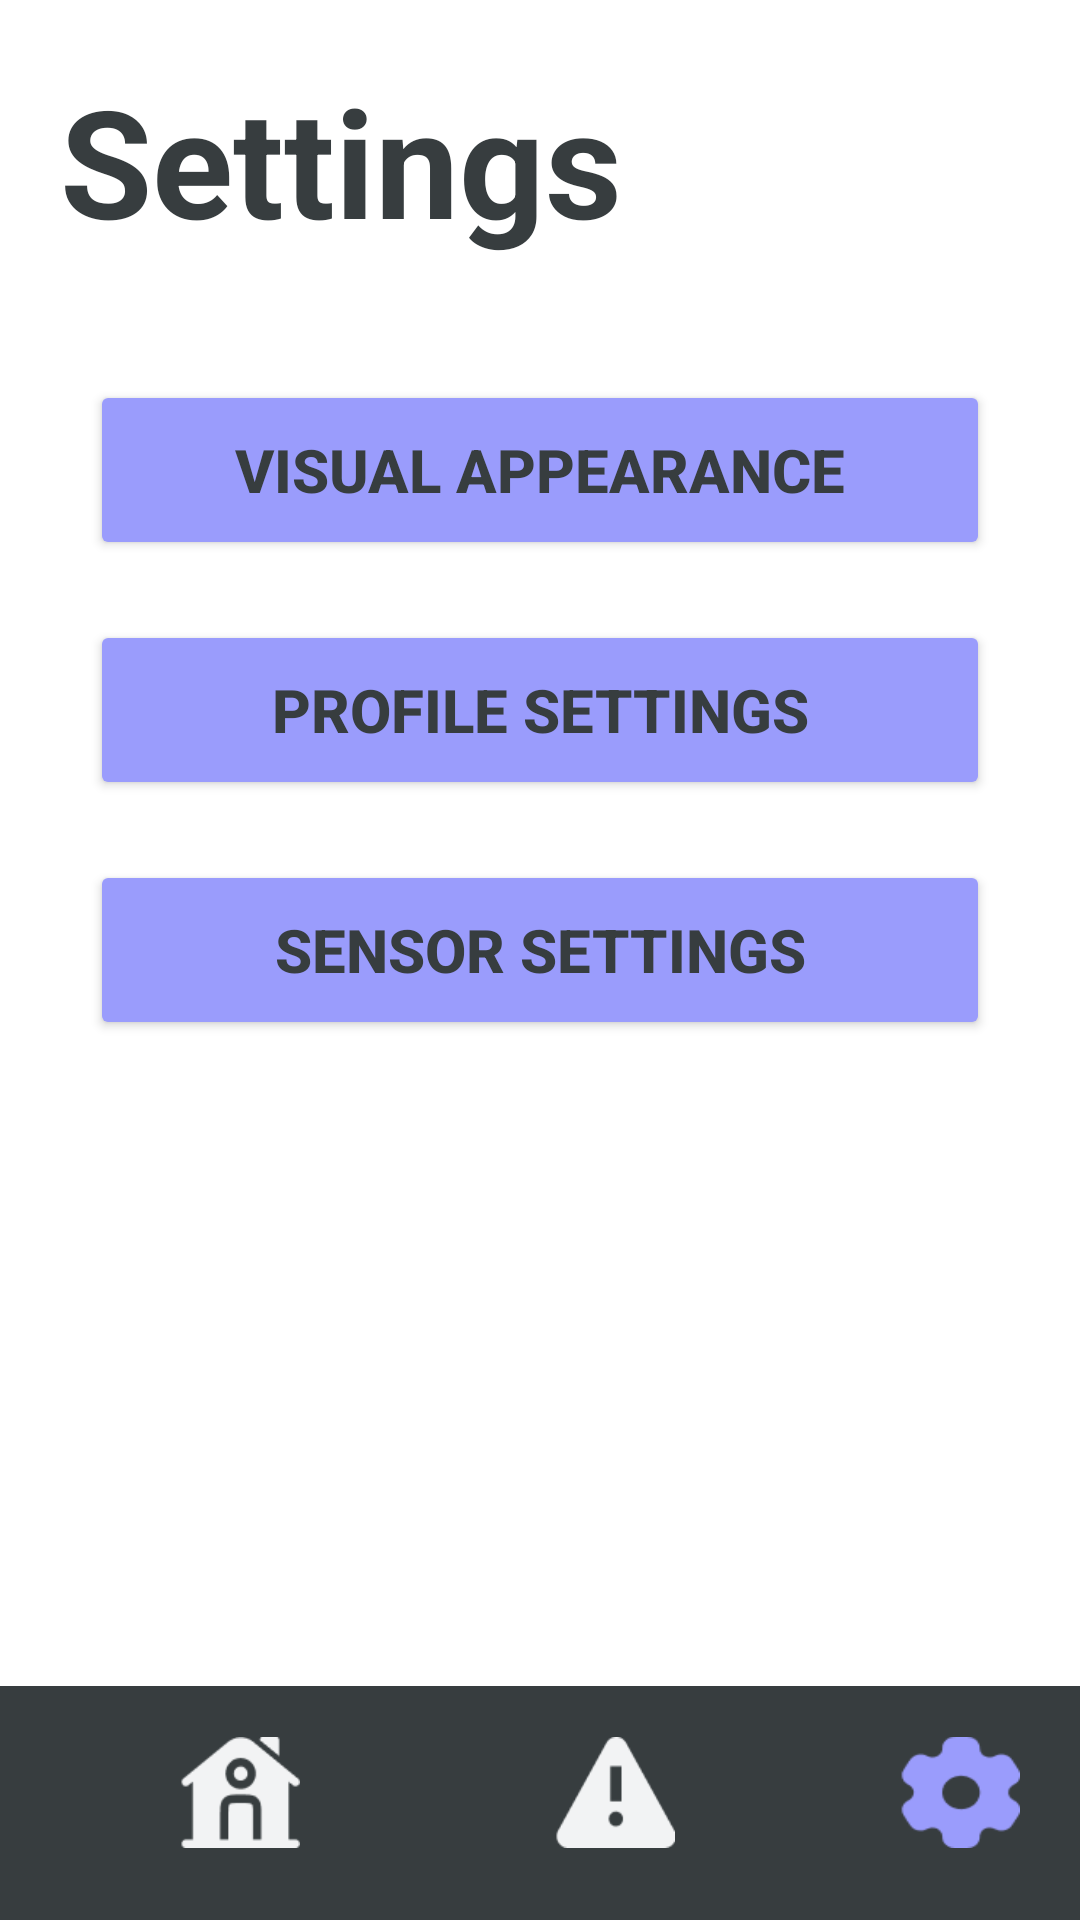

The Android layout XML behind this screen, and the referenced resources:
<!-- AndroidManifest.xml: application theme Theme.WeatherAlert -->
<!-- res/layout/activity_settings_menu.xml -->
<?xml version="1.0" encoding="utf-8"?>
<LinearLayout
    xmlns:android="http://schemas.android.com/apk/res/android"
    android:layout_width="match_parent"
    android:layout_height="match_parent"
    android:orientation="vertical"
    android:id="@+id/settingsMenu">

    <TextView
        android:layout_width="match_parent"
        android:layout_height="wrap_content"
        android:padding="20dp"
        android:text="@string/settings"
        android:textColor="#373D3F"
        android:textSize="50sp"
        android:textStyle="bold" />

    <LinearLayout
        android:layout_width="match_parent"
        android:layout_height="wrap_content"
        android:layout_marginTop="20dp"
        android:gravity="center"
        android:orientation="vertical">

        <Button
            android:id="@+id/visualBtn"
            android:layout_width="300dp"
            android:layout_height="60dp"
            android:layout_marginBottom="20dp"
            android:textSize="20sp"
            android:textStyle="bold"
            android:backgroundTint="#9A9CFC"
            android:textColor="#373D3F"
            android:text="@string/visual_appearance" />

        <Button
            android:id="@+id/profileBtn"
            android:layout_width="300dp"
            android:layout_height="60dp"
            android:layout_marginBottom="20dp"
            android:textSize="20dp"
            android:textStyle="bold"
            android:backgroundTint="#9A9CFC"
            android:textColor="#373D3F"
            android:text="@string/profile_settings" />

        <Button
            android:id="@+id/sensorBtn"
            android:layout_width="300dp"
            android:layout_height="60dp"
            android:textSize="20dp"
            android:textStyle="bold"
            android:backgroundTint="#9A9CFC"
            android:textColor="#373D3F"
            android:text="@string/sensor_settings" />

    </LinearLayout>

    <RelativeLayout
        android:layout_width="fill_parent"
        android:layout_height="fill_parent"
        >
        <FrameLayout
            android:id="@+id/footerTab"
            android:layout_alignParentBottom="true"
            android:layout_width="match_parent"
            android:layout_height="78dp"
            android:background="#373D3F">

            <ImageButton
                android:id="@+id/homeBtn"
                android:layout_width="40dp"
                android:layout_height="37dp"
                android:layout_marginLeft="60dp"
                android:layout_marginTop="17dp"
                android:background="@drawable/home"
                android:contentDescription="@string/home_button_settings_menu" />

            <ImageButton
                android:id="@+id/alertBtn"
                android:layout_width="40dp"
                android:layout_height="37dp"
                android:layout_marginLeft="185dp"
                android:layout_marginTop="17dp"
                android:background="@drawable/alert"
                android:contentDescription="@string/alert_button_settings_menu" />

            <ImageButton
                android:id="@+id/settingsBtn"
                android:layout_width="40dp"
                android:layout_height="37dp"
                android:layout_marginLeft="300dp"
                android:layout_marginTop="17dp"
                android:background="@drawable/settingsselected"
                android:contentDescription="@string/settings_button_settings_menu" />
        </FrameLayout>
    </RelativeLayout>

</LinearLayout>
<!-- resources referenced by this layout -->
<resources>
  <!-- drawable alert: png bitmap (drawable, 915 bytes) -->
  <!-- drawable home: png bitmap (drawable, 982 bytes) -->
  <!-- drawable settingsselected: png bitmap (drawable, 1077 bytes) -->
  <string name="alert_button_settings_menu">Alert Button</string>
  <string name="home_button_settings_menu">Home Button</string>
  <string name="profile_settings">Profile settings</string>
  <string name="sensor_settings">Sensor Settings</string>
  <string name="settings">Settings</string>
  <string name="settings_button_settings_menu">Settings Button</string>
  <string name="visual_appearance">Visual Appearance</string>
  <style name="Theme.WeatherAlert" parent="Theme.MaterialComponents.DayNight.NoActionBar">
          <item name="colorPrimary">@color/purple_500</item>
          <item name="colorPrimaryVariant">@color/purple_700</item>
          <item name="colorOnPrimary">@color/white</item>
          
          <item name="colorSecondary">@color/teal_200</item>
          <item name="colorSecondaryVariant">@color/teal_700</item>
          <item name="colorOnSecondary">@color/black</item>
          
          <item name="android:statusBarColor">?attr/colorPrimaryVariant</item>
          
      </style>
  <!-- not gathered from this repository: default colours our renderer supplied (Android Studio template values) -->
  <color name="purple_500">#FF6200EE</color>
  <color name="purple_700">#FF3700B3</color>
  <color name="teal_200">#FF03DAC5</color>
  <color name="teal_700">#FF018786</color>
  <color name="black">#FF000000</color>
  <color name="white">#FFFFFFFF</color>
</resources>
